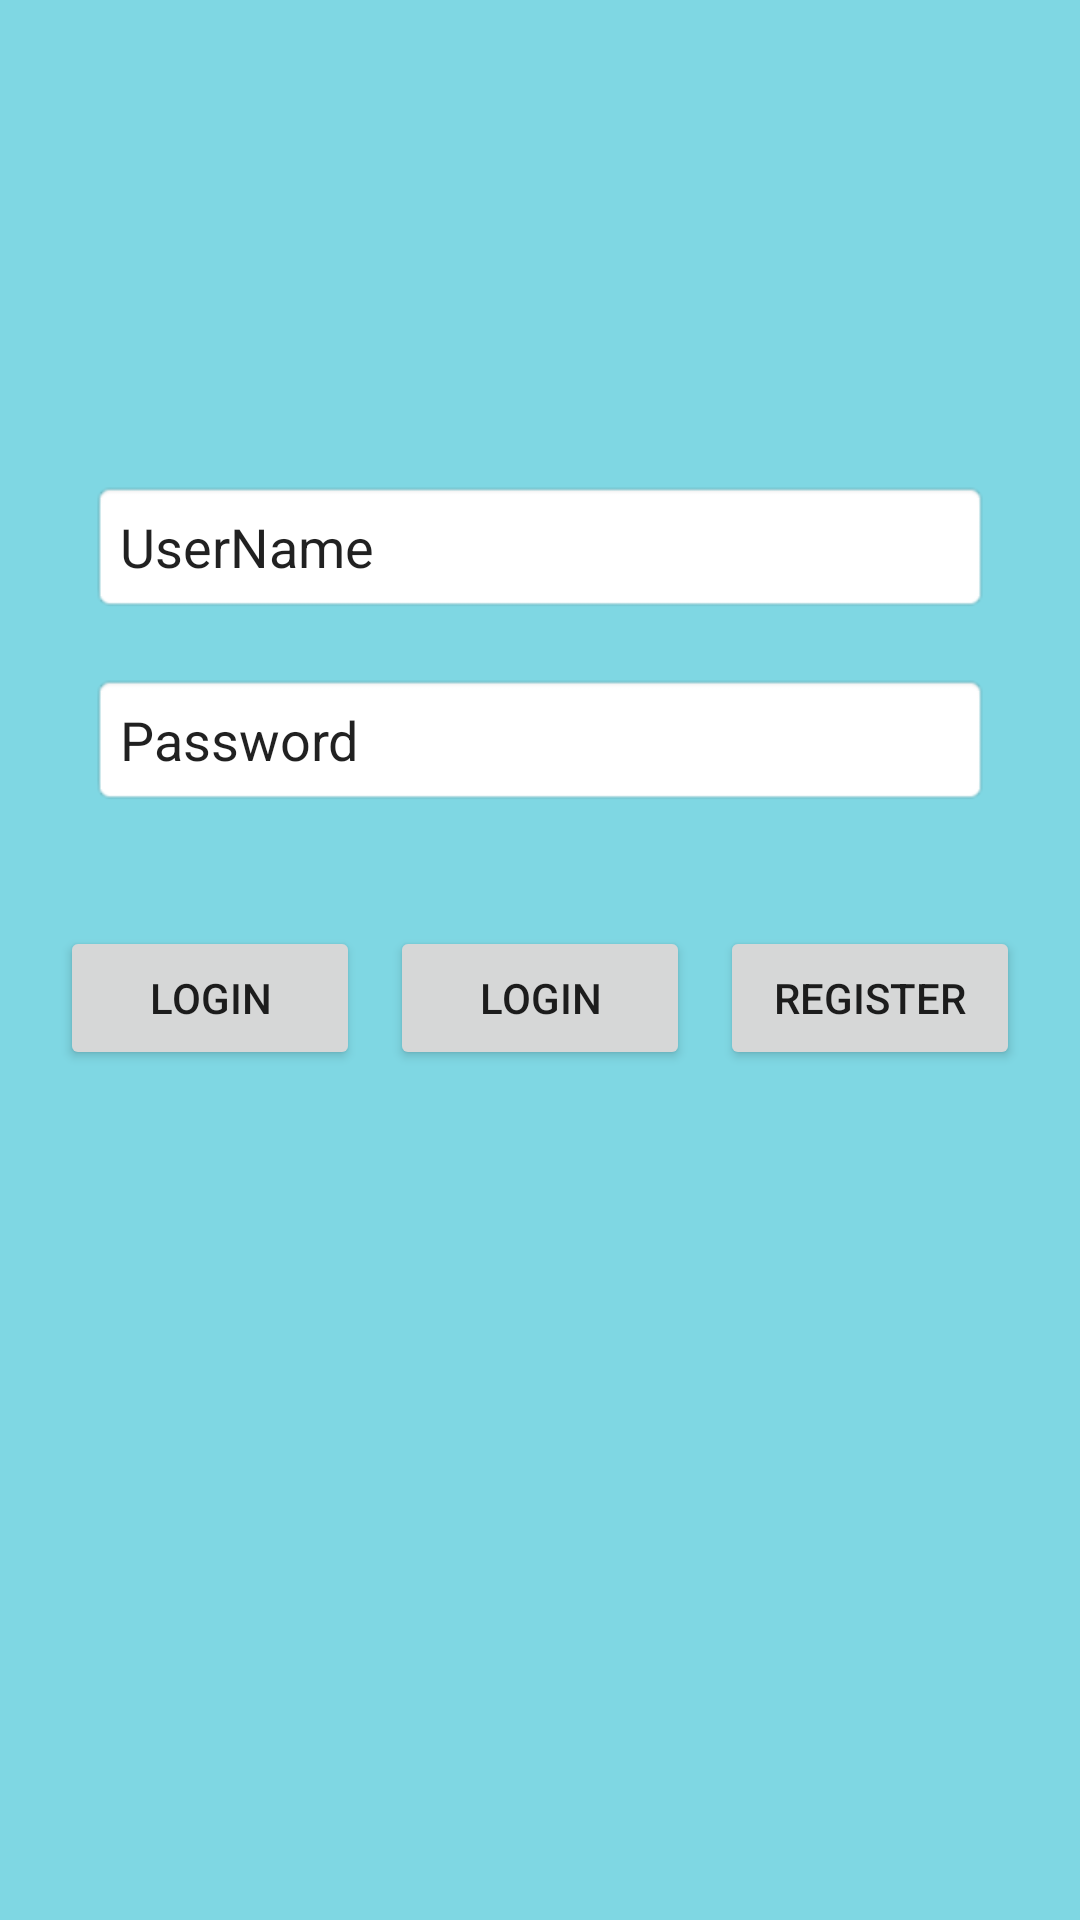

Layout XML and referenced resources for this Android screen:
<!-- AndroidManifest.xml: application theme Theme.MyAppNeelClub -->
<!-- res/layout/activity_linear.xml -->
<?xml version="1.0" encoding="utf-8"?>
<LinearLayout xmlns:android="http://schemas.android.com/apk/res/android"
    xmlns:app="http://schemas.android.com/apk/res-auto"
    xmlns:tools="http://schemas.android.com/tools"
    android:layout_width="match_parent"
    android:layout_height="match_parent"
    tools:context=".MainActivity"
    android:orientation="vertical"
    android:background="#7FD7E3">

    <ImageView
        android:layout_width="100dp"
        android:layout_height="100dp"
        android:src="@drawable/home"
        android:layout_gravity="center"
        android:layout_marginTop="30dp"/>

    <EditText
        android:layout_width="match_parent"
        android:layout_height="wrap_content"
        android:id="@+id/edit_Username"
        android:text="UserName"
        android:layout_marginTop="30dp"
        android:layout_marginHorizontal="30dp"
        android:background="@android:drawable/editbox_background"
        android:padding="10dp"
        />

    <EditText
        android:layout_width="match_parent"
        android:layout_height="wrap_content"
        android:id="@+id/edit_Password"
        android:text="Password"
        android:layout_marginTop="20dp"
        android:layout_marginHorizontal="30dp"
        android:background="@android:drawable/editbox_background"
        android:padding="10dp"
        />

    <LinearLayout
        android:layout_width="match_parent"
        android:layout_height="wrap_content"
        android:orientation="horizontal"
        android:layout_gravity="center"
        android:layout_marginHorizontal="20dp"
        android:layout_marginTop="40dp"
        android:weightSum="1.5">


        <Button
            android:layout_width="0dp"
            android:layout_weight="0.5"
            android:layout_height="wrap_content"
            android:text="Login"
            android:layout_marginRight="10dp"/>


        <Button
            android:layout_width="0dp"
            android:layout_weight="0.5"
            android:layout_height="wrap_content"
            android:text="Login"
            android:layout_marginRight="10dp"/>

        <Button
            android:layout_width="0dp"
            android:layout_weight="0.5"
            android:layout_height="wrap_content"
            android:text="Register"/>
    </LinearLayout>
</LinearLayout>
<!-- resources referenced by this layout -->
<resources>
  <style name="Theme.MyAppNeelClub" parent="Theme.MaterialComponents.DayNight.DarkActionBar">
          
          <item name="colorPrimary">@color/purple_500</item>
          <item name="colorPrimaryVariant">@color/purple_700</item>
          <item name="colorOnPrimary">@color/white</item>
          
          <item name="colorSecondary">@color/teal_200</item>
          <item name="colorSecondaryVariant">@color/teal_700</item>
          <item name="colorOnSecondary">@color/black</item>
          
          <item name="android:statusBarColor" tools:targetApi="l">?attr/colorPrimaryVariant</item>
          
      </style>
  <!-- not gathered from this repository: default colours our renderer supplied (Android Studio template values) -->
  <color name="purple_500">#FF6200EE</color>
  <color name="purple_700">#FF3700B3</color>
  <color name="teal_200">#FF03DAC5</color>
  <color name="teal_700">#FF018786</color>
  <color name="black">#FF000000</color>
  <color name="white">#FFFFFFFF</color>
</resources>
